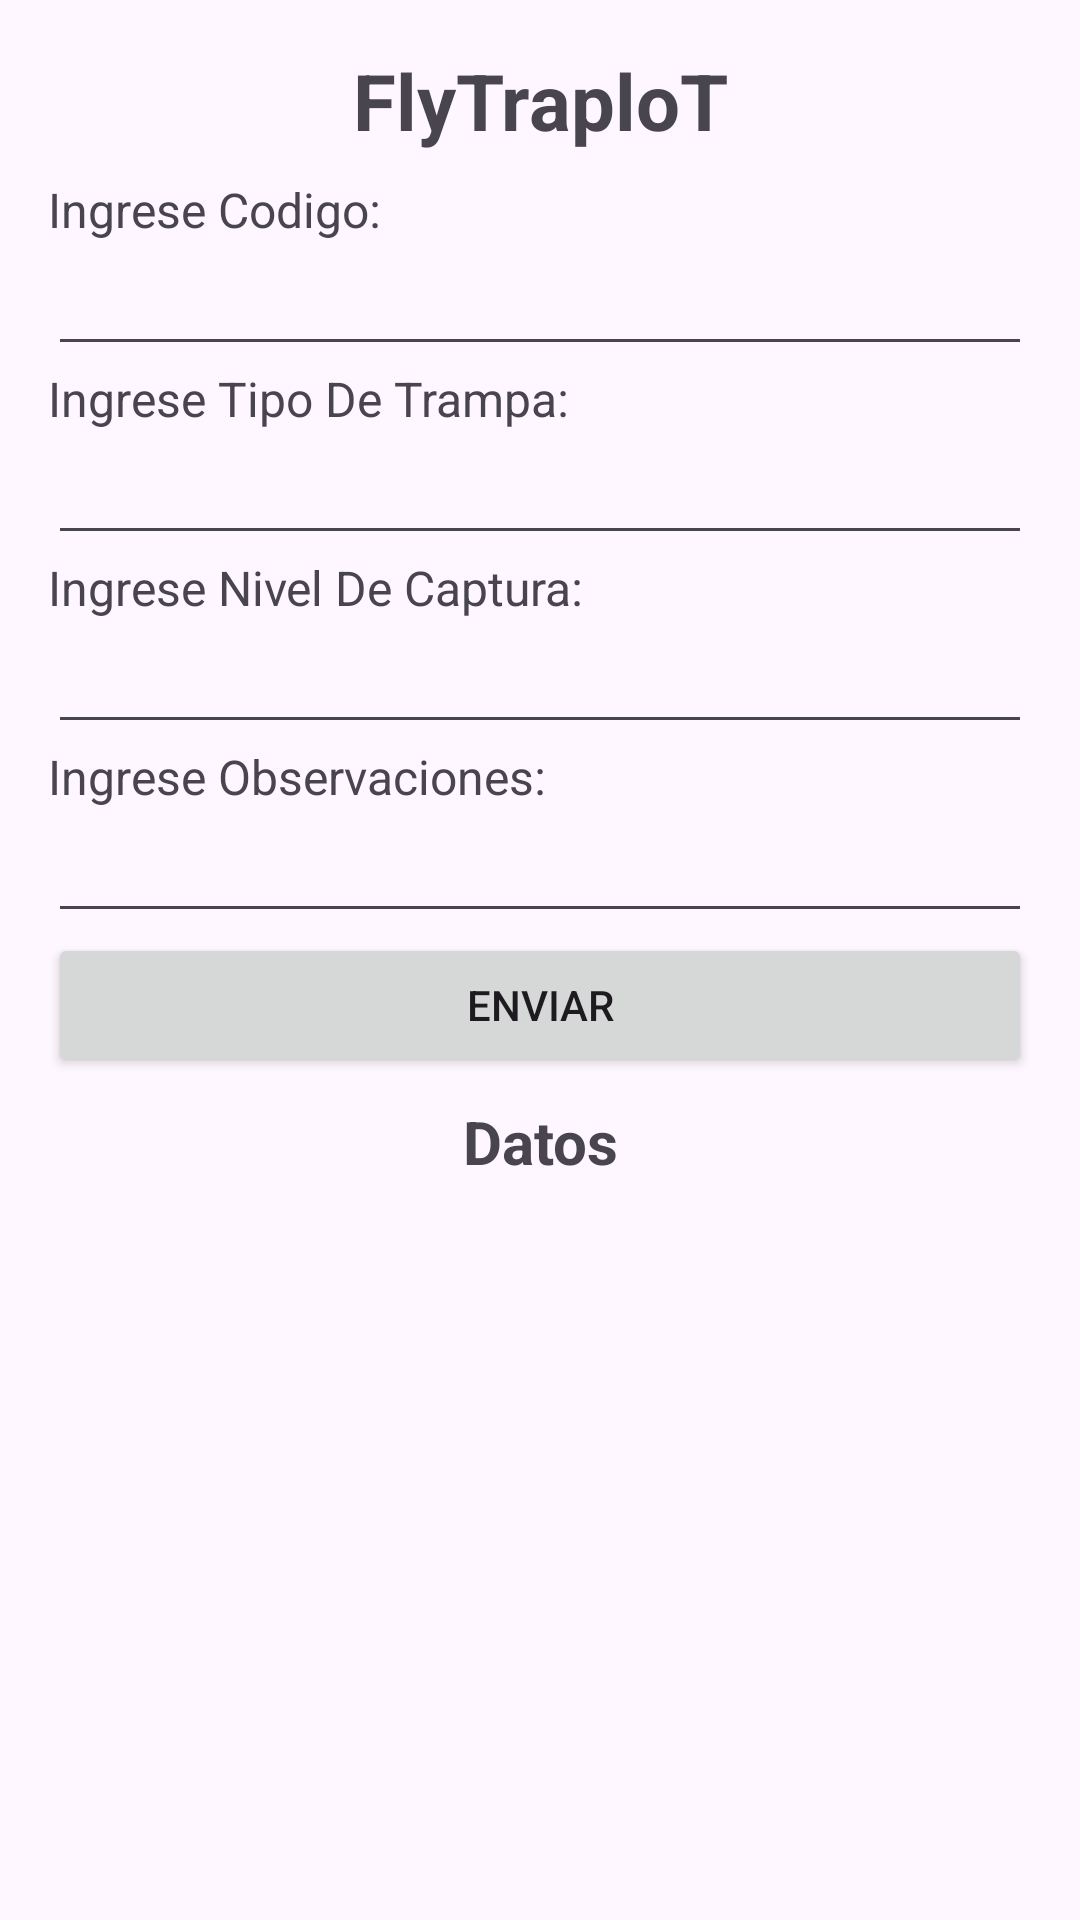

The Android layout XML behind this screen, and the referenced resources:
<!-- AndroidManifest.xml: application theme Theme.FlyTraploT -->
<!-- res/layout/activity_main.xml -->
<?xml version="1.0" encoding="utf-8"?>
<LinearLayout xmlns:android="http://schemas.android.com/apk/res/android"
    xmlns:tools="http://schemas.android.com/tools"
    android:id="@+id/main"
    android:layout_width="match_parent"
    android:layout_height="match_parent"
    android:orientation="vertical"
    android:padding="16dp"
    tools:context=".MainActivity">

    <TextView
        android:id="@+id/textView"
        android:layout_width="match_parent"
        android:layout_height="wrap_content"
        android:text="FlyTraploT"
        android:textAlignment="center"
        android:textSize="26sp"
        android:textStyle="bold" />

    <TextView
        android:id="@+id/textView6"
        android:layout_width="match_parent"
        android:layout_height="wrap_content"
        android:layout_marginTop="8dp"
        android:text="Ingrese Codigo:"
        android:textSize="16sp" />

    <EditText
        android:id="@+id/input_codigo"
        android:layout_width="match_parent"
        android:layout_height="wrap_content"
        android:ems="10"
        android:inputType="text" />

    <TextView
        android:id="@+id/textView7"
        android:layout_width="match_parent"
        android:layout_height="wrap_content"
        android:text="Ingrese Tipo De Trampa:"
        android:textSize="16sp" />

    <EditText
        android:id="@+id/input_trampa"
        android:layout_width="match_parent"
        android:layout_height="wrap_content"
        android:ems="10"
        android:inputType="text" />

    <TextView
        android:id="@+id/textView8"
        android:layout_width="match_parent"
        android:layout_height="wrap_content"
        android:text="Ingrese Nivel De Captura:"
        android:textSize="16sp" />

    <EditText
        android:id="@+id/input_captura"
        android:layout_width="match_parent"
        android:layout_height="wrap_content"
        android:ems="10"
        android:inputType="number" />

    <TextView
        android:id="@+id/textView9"
        android:layout_width="match_parent"
        android:layout_height="wrap_content"
        android:text="Ingrese Observaciones:"
        android:textSize="16sp" />

    <EditText
        android:id="@+id/input_observaciones"
        android:layout_width="match_parent"
        android:layout_height="wrap_content"
        android:ems="10"
        android:inputType="text" />

    <Button
        android:id="@+id/boton_enviar"
        android:layout_width="match_parent"
        android:layout_height="wrap_content"
        android:text="Enviar" />

    <TextView
        android:id="@+id/textView13"
        android:layout_width="match_parent"
        android:layout_height="wrap_content"
        android:layout_marginTop="8dp"
        android:text="Datos"
        android:textAlignment="center"
        android:textSize="20sp"
        android:textStyle="bold" />

    <ListView
        android:id="@+id/lista_contactos"
        android:layout_width="match_parent"
        android:layout_height="0dp"
        android:layout_weight="1" />

</LinearLayout>
<!-- resources referenced by this layout -->
<resources>
  <style name="Theme.FlyTraploT" parent="Base.Theme.FlyTraploT" />
  <style name="Base.Theme.FlyTraploT" parent="Theme.Material3.DayNight.NoActionBar">
          
          
      </style>
</resources>
